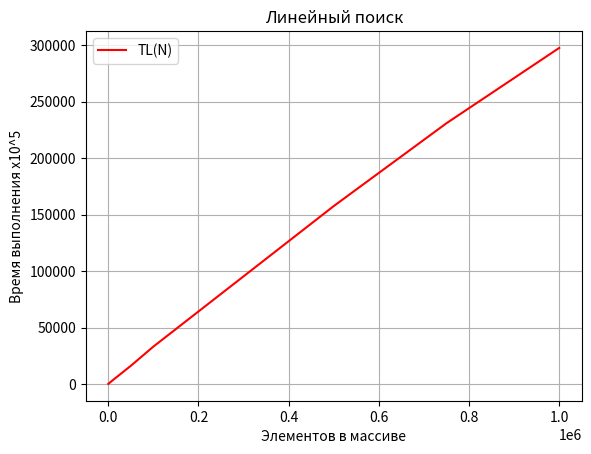

Recreate this plot in Python.
import matplotlib.pyplot as plt

N=[100, 250, 500, 1000, 5000, 10000, 50000, 100000, 500000, 750000, 1000000]
T=[41, 92, 181, 348, 1698, 3359, 16100, 33100, 157600, 231000, 297700]

plt.plot(N, T,  color='red', label='TL(N)')
plt.xlabel('Элементов в массиве')
plt.ylabel('Время выполнения x10^5')
plt.title('Линейный поиск')
plt.grid()
plt.legend()
plt.show()